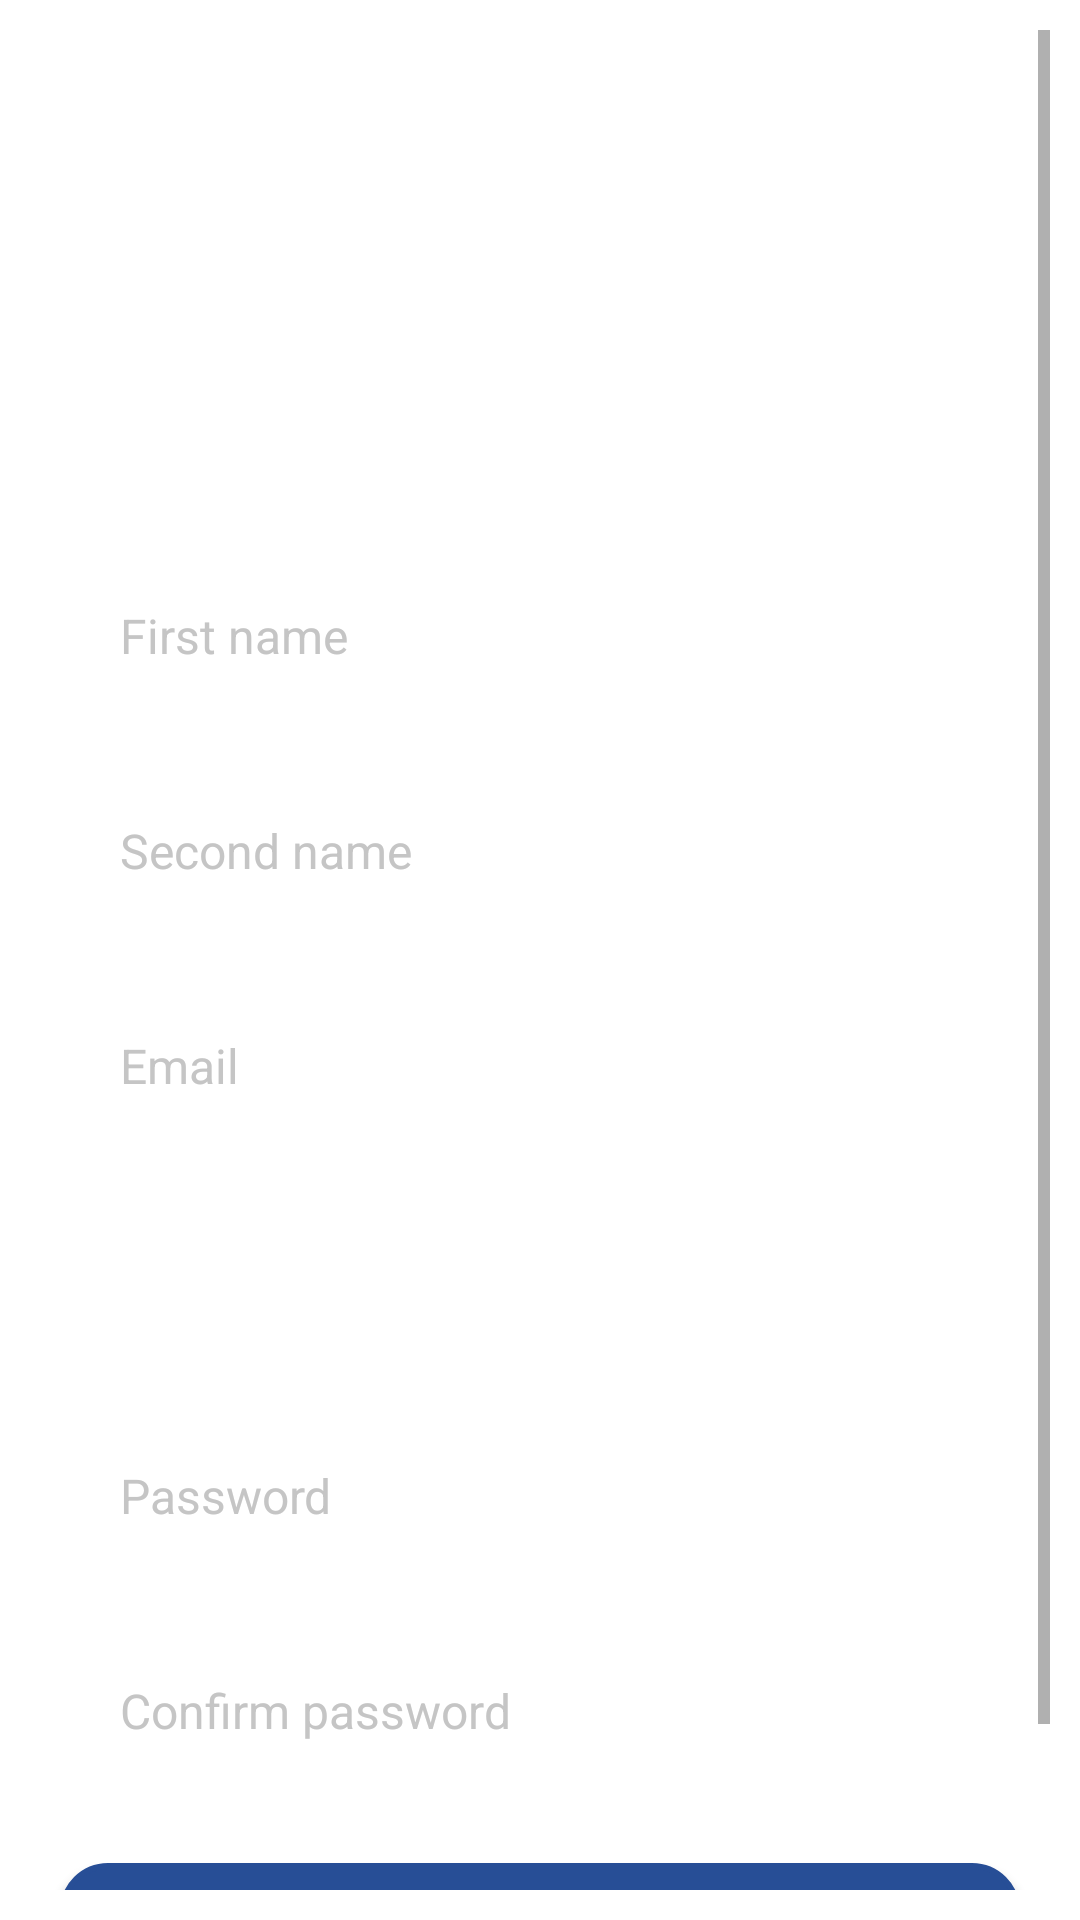

Write the Android layout XML for this screen, with the resource values it uses.
<!-- AndroidManifest.xml: application theme Theme.AloVekilForPractice -->
<!-- res/layout/activity_customer_register.xml -->
<?xml version="1.0" encoding="utf-8"?>
<ScrollView
    xmlns:android="http://schemas.android.com/apk/res/android"
    xmlns:tools="http://schemas.android.com/tools"
    android:layout_width="match_parent"
    android:layout_height="match_parent"
    android:fillViewport="true"
    android:background="@color/RGB_white"
    android:padding="10dp"
    tools:context=".CustomerRegisterActivity">

    <LinearLayout
        android:layout_width="match_parent"
        android:layout_height="wrap_content"
        android:orientation="vertical">

        <ImageView
            android:id="@+id/imageView"
            android:layout_width="200dp"
            android:layout_height="151dp"
            android:layout_gravity="center"
            android:layout_marginTop="10dp"
            android:src="@drawable/alovekillogo1"/>
        <EditText
            android:id="@+id/editFirstName"
            android:layout_width="match_parent"
            android:layout_height="wrap_content"
            android:layout_marginTop="10dp"
            android:layout_marginRight="10dp"
            android:layout_marginLeft="10dp"
            android:hint="First name"
            android:inputType="textPersonName"
            android:padding="20dp"
            android:textAlignment="textStart"
            android:textColor="@color/RGB_black"
            android:textColorHint="#c5c5c5"
            android:backgroundTint="@color/RGB_white"
            android:textSize="16sp"
            tools:ignore="TouchTargetSizeCheck,TextContrastCheck"/>

        <EditText
            android:id="@+id/editSecondName"
            android:layout_width="match_parent"
            android:layout_height="wrap_content"
            android:layout_marginTop="10dp"
            android:layout_marginRight="10dp"
            android:layout_marginLeft="10dp"
            android:hint="Second name"
            android:inputType="textPersonName"
            android:padding="20dp"
            android:textAlignment="textStart"
            android:textColor="@color/RGB_black"
            android:textColorHint="#c5c5c5"
            android:backgroundTint="@color/RGB_white"
            android:textSize="16sp"
            tools:ignore="TouchTargetSizeCheck,TextContrastCheck"/>

        <EditText
            android:id="@+id/editEmail"
            android:layout_width="match_parent"
            android:layout_height="wrap_content"
            android:layout_marginTop="10dp"
            android:layout_marginRight="10dp"
            android:layout_marginLeft="10dp"
            android:hint="Email"
            android:inputType="textEmailAddress"
            android:padding="20dp"
            android:textAlignment="textStart"
            android:textColor="@color/RGB_black"
            android:textColorHint="#c5c5c5"
            android:backgroundTint="@color/RGB_white"
            android:textSize="16sp"
            tools:ignore="TouchTargetSizeCheck,TextContrastCheck"/>

        <TextView
            android:id="@+id/tv_phone"
            android:layout_width="match_parent"
            android:layout_height="wrap_content"
            android:layout_marginLeft="10dp"
            android:layout_marginTop="10dp"
            android:layout_marginRight="10dp"
            android:backgroundTint="@color/RGB_white"
            android:padding="20dp"
            android:textAlignment="textStart"
            android:textColor="@color/RGB_black"
            android:textSize="16sp"
            tools:ignore="TouchTargetSizeCheck,TextContrastCheck" />

        <EditText
            android:id="@+id/editPassword"
            android:layout_width="match_parent"
            android:layout_height="wrap_content"
            android:layout_marginTop="10dp"
            android:layout_marginRight="10dp"
            android:layout_marginLeft="10dp"
            android:hint="Password"
            android:inputType="textPassword"
            android:padding="20dp"
            android:textAlignment="textStart"
            android:textColor="@color/RGB_black"
            android:textColorHint="#c5c5c5"
            android:backgroundTint="@color/RGB_white"
            android:textSize="16sp"
            tools:ignore="TouchTargetSizeCheck,TextContrastCheck"/>

        <EditText
            android:id="@+id/editConfirmPassword"
            android:layout_width="match_parent"
            android:layout_height="wrap_content"
            android:layout_marginTop="10dp"
            android:layout_marginRight="10dp"
            android:layout_marginLeft="10dp"
            android:hint="Confirm password"
            android:inputType="textPassword"
            android:padding="20dp"
            android:textAlignment="textStart"
            android:textColor="@color/RGB_black"
            android:textColorHint="#c5c5c5"
            android:backgroundTint="@color/RGB_white"
            android:textSize="16sp"
            tools:ignore="TouchTargetSizeCheck,TextContrastCheck"/>

        <androidx.appcompat.widget.AppCompatButton
            android:id="@+id/btn_signUp"
            android:layout_width="match_parent"
            android:layout_height="wrap_content"
            android:layout_marginTop="20dp"
            android:layout_marginLeft="10dp"
            android:layout_marginRight="10dp"
            android:layout_marginBottom="20dp"
            android:padding="20dp"
            android:text="Sign Up"
            android:textSize="16sp"
            android:textStyle="bold"
            android:textColor="@color/RGB_white"
            android:background="@drawable/bgn_bluebutton"/>

    </LinearLayout>
</ScrollView>
<!-- resources referenced by this layout -->
<resources>
  <color name="RGB_black">#3D3D3D</color>
  <color name="RGB_white">#FFFFFF</color>
  <!-- drawable bgn_bluebutton (drawable) -->
  <?xml version="1.0" encoding="utf-8"?>
  <shape
      xmlns:android="http://schemas.android.com/apk/res/android">
  
      <solid
          android:color="@color/RGB_blue">
      </solid>
      <stroke
          android:width="2dp"
          android:color="@color/RGB_blue">
      </stroke>
      <corners
          android:radius="15dp">
      </corners>
  </shape>
  <style name="Theme.AloVekilForPractice" parent="Theme.MaterialComponents.DayNight.NoActionBar">
          
          <item name="colorPrimary">@color/RGB_blue</item>
          <item name="colorPrimaryVariant">@color/RGB_white</item>
          <item name="colorOnPrimary">@color/RGB_white</item>
  
          <item name="android:windowNoTitle">true</item>
          <item name="android:windowFullscreen">true</item>
          <item name="android:windowActionBar">false</item>
          
          <item name="android:statusBarColor" tools:targetApi="l">@color/RGB_blue</item>
          
      </style>
  <color name="RGB_blue">#274E96</color>
</resources>
